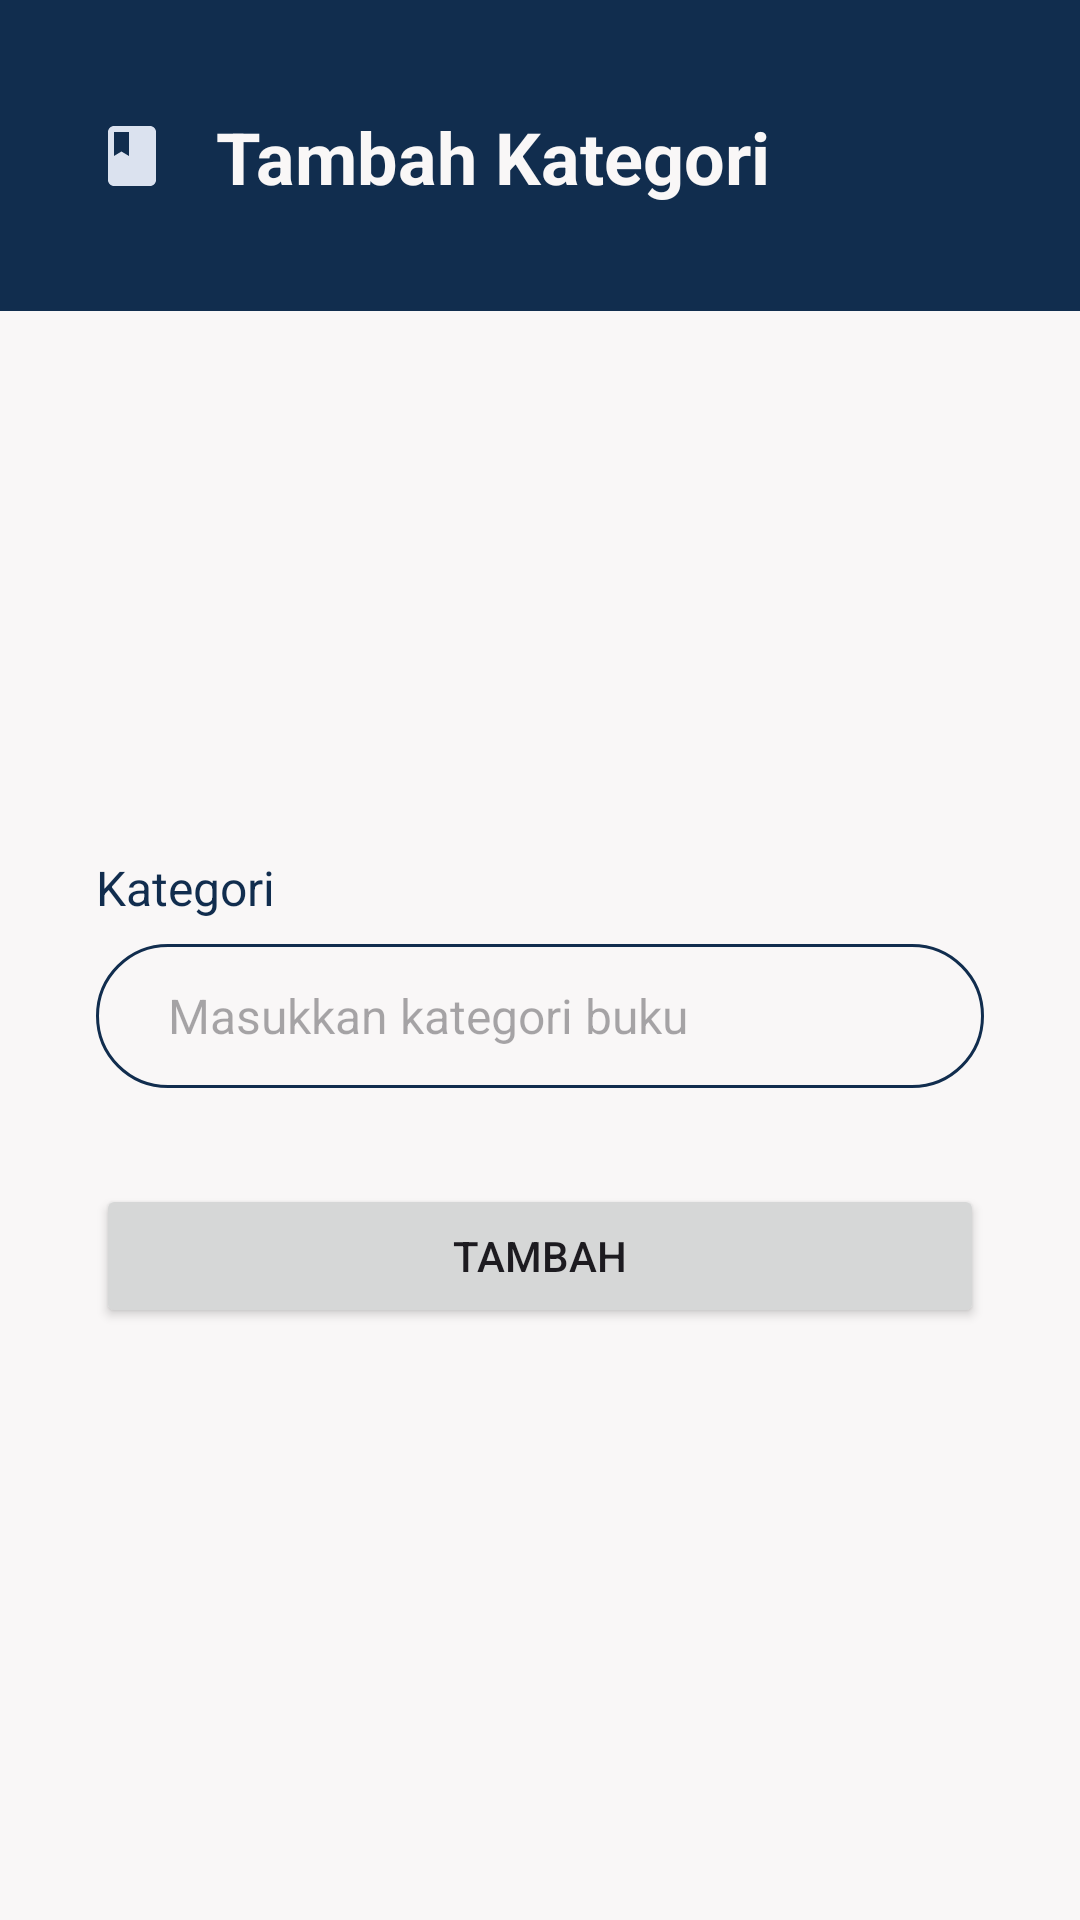

Produce the Android XML layout that renders to this screen, including the resource entries it uses.
<!-- AndroidManifest.xml: application theme Theme.Bookjas -->
<!-- res/layout/fragment_tambah_kategori.xml -->
<?xml version="1.0" encoding="utf-8"?>
<androidx.constraintlayout.widget.ConstraintLayout xmlns:android="http://schemas.android.com/apk/res/android"
    xmlns:app="http://schemas.android.com/apk/res-auto"
    xmlns:tools="http://schemas.android.com/tools"
    android:layout_width="match_parent"
    android:layout_height="match_parent"
    android:paddingBottom="16dp"
    tools:context=".ui.admin.tambahkategori.TambahKategoriFragment">

    <View
        android:id="@+id/v"
        android:layout_width="match_parent"
        android:layout_height="0dp"
        android:layout_marginBottom="-40dp"
        android:background="@color/navy_blue"
        app:layout_constraintBottom_toBottomOf="@id/iv_ic_buku"
        app:layout_constraintEnd_toEndOf="parent"
        app:layout_constraintStart_toStartOf="parent"
        app:layout_constraintTop_toTopOf="parent" />

    <ImageView
        android:id="@+id/iv_ic_buku"
        android:layout_width="wrap_content"
        android:layout_height="wrap_content"
        android:layout_marginStart="32dp"
        android:layout_marginTop="40dp"
        android:contentDescription="@string/welcome"
        android:src="@drawable/baseline_book_24_putih"
        app:layout_constraintStart_toStartOf="@+id/v"
        app:layout_constraintTop_toTopOf="@+id/v" />

    <TextView
        android:id="@+id/tv_label_tambah_kategori"
        android:layout_width="wrap_content"
        android:layout_height="wrap_content"
        android:layout_marginStart="16dp"
        android:text="@string/tv_label_tambah_kategori"
        android:textColor="@color/alabaster_white"
        android:textSize="24sp"
        android:textStyle="bold"
        app:layout_constraintBottom_toBottomOf="@id/iv_ic_buku"
        app:layout_constraintStart_toEndOf="@id/iv_ic_buku"
        app:layout_constraintTop_toTopOf="@id/iv_ic_buku" />

    
    <TextView
        android:id="@+id/tv_kategori_buku"
        android:layout_width="wrap_content"
        android:layout_height="wrap_content"
        android:layout_marginStart="32dp"
        android:text="@string/tv_kategori_buku"
        android:textColor="@color/navy_blue"
        android:textSize="16sp"
        app:layout_constraintBottom_toTopOf="@id/ll_kategori_buku"
        app:layout_constraintStart_toStartOf="parent"
        app:layout_constraintTop_toBottomOf="@+id/v"
        app:layout_constraintVertical_chainStyle="packed" />

    <LinearLayout
        android:id="@+id/ll_kategori_buku"
        android:layout_width="match_parent"
        android:layout_height="48dp"
        android:layout_marginHorizontal="32dp"
        android:layout_marginTop="8dp"
        android:background="@drawable/rounded_border"
        android:orientation="horizontal"
        android:paddingHorizontal="24dp"
        app:layout_constraintBottom_toTopOf="@id/btn_tambah_kategori"
        app:layout_constraintEnd_toEndOf="parent"
        app:layout_constraintStart_toStartOf="parent"
        app:layout_constraintTop_toBottomOf="@+id/tv_kategori_buku">

        <EditText
            android:id="@+id/et_kategori_buku"
            android:layout_width="0dp"
            android:layout_height="match_parent"
            android:layout_marginEnd="8dp"
            android:layout_weight="1"
            android:autofillHints="name"
            android:background="@android:color/transparent"
            android:hint="@string/et_kategori_buku"
            android:inputType="text"
            android:textSize="16sp" />

    </LinearLayout>

    <Button
        android:id="@+id/btn_tambah_kategori"
        android:layout_width="match_parent"
        android:layout_height="wrap_content"
        android:layout_marginHorizontal="32dp"
        android:layout_marginTop="32dp"
        android:text="@string/tambah"
        app:layout_constraintBottom_toBottomOf="parent"
        app:layout_constraintEnd_toEndOf="parent"
        app:layout_constraintStart_toStartOf="parent"
        app:layout_constraintTop_toBottomOf="@+id/ll_kategori_buku" />

</androidx.constraintlayout.widget.ConstraintLayout>
<!-- resources referenced by this layout -->
<resources>
  <color name="alabaster_white">#F9F7F7</color>
  <color name="navy_blue">#112D4E</color>
  <!-- drawable baseline_book_24_putih (drawable) -->
  <vector xmlns:android="http://schemas.android.com/apk/res/android" android:height="24dp" android:tint="#DBE2EF" android:viewportHeight="24" android:viewportWidth="24" android:width="24dp">
        
      <path android:fillColor="@android:color/white" android:pathData="M18,2H6c-1.1,0 -2,0.9 -2,2v16c0,1.1 0.9,2 2,2h12c1.1,0 2,-0.9 2,-2V4c0,-1.1 -0.9,-2 -2,-2zM6,4h5v8l-2.5,-1.5L6,12V4z"/>
      
  </vector>
  <!-- drawable rounded_border (drawable) -->
  <?xml version="1.0" encoding="utf-8"?>
  <shape xmlns:android="http://schemas.android.com/apk/res/android">
      <solid android:color="@android:color/transparent" />
      <stroke android:width="1dp" android:color="@color/navy_blue" />
      <corners android:radius="24dp" />
  </shape>
  <string name="et_kategori_buku">Masukkan kategori buku</string>
  <string name="tambah">Tambah</string>
  <string name="tv_kategori_buku">Kategori</string>
  <string name="tv_label_tambah_kategori">Tambah Kategori</string>
  <string name="welcome">"Welcome!"</string>
  <style name="Theme.Bookjas" parent="Theme.Material3.DayNight.NoActionBar">
          
          <item name="colorPrimary">@color/navy_blue</item>
          <item name="colorPrimaryVariant">@color/steel_blue</item>
          <item name="colorOnPrimary">@color/alabaster_white</item>
          <item name="android:colorBackground">@color/alabaster_white</item>
      </style>
  <color name="steel_blue">#3F72AF</color>
</resources>
